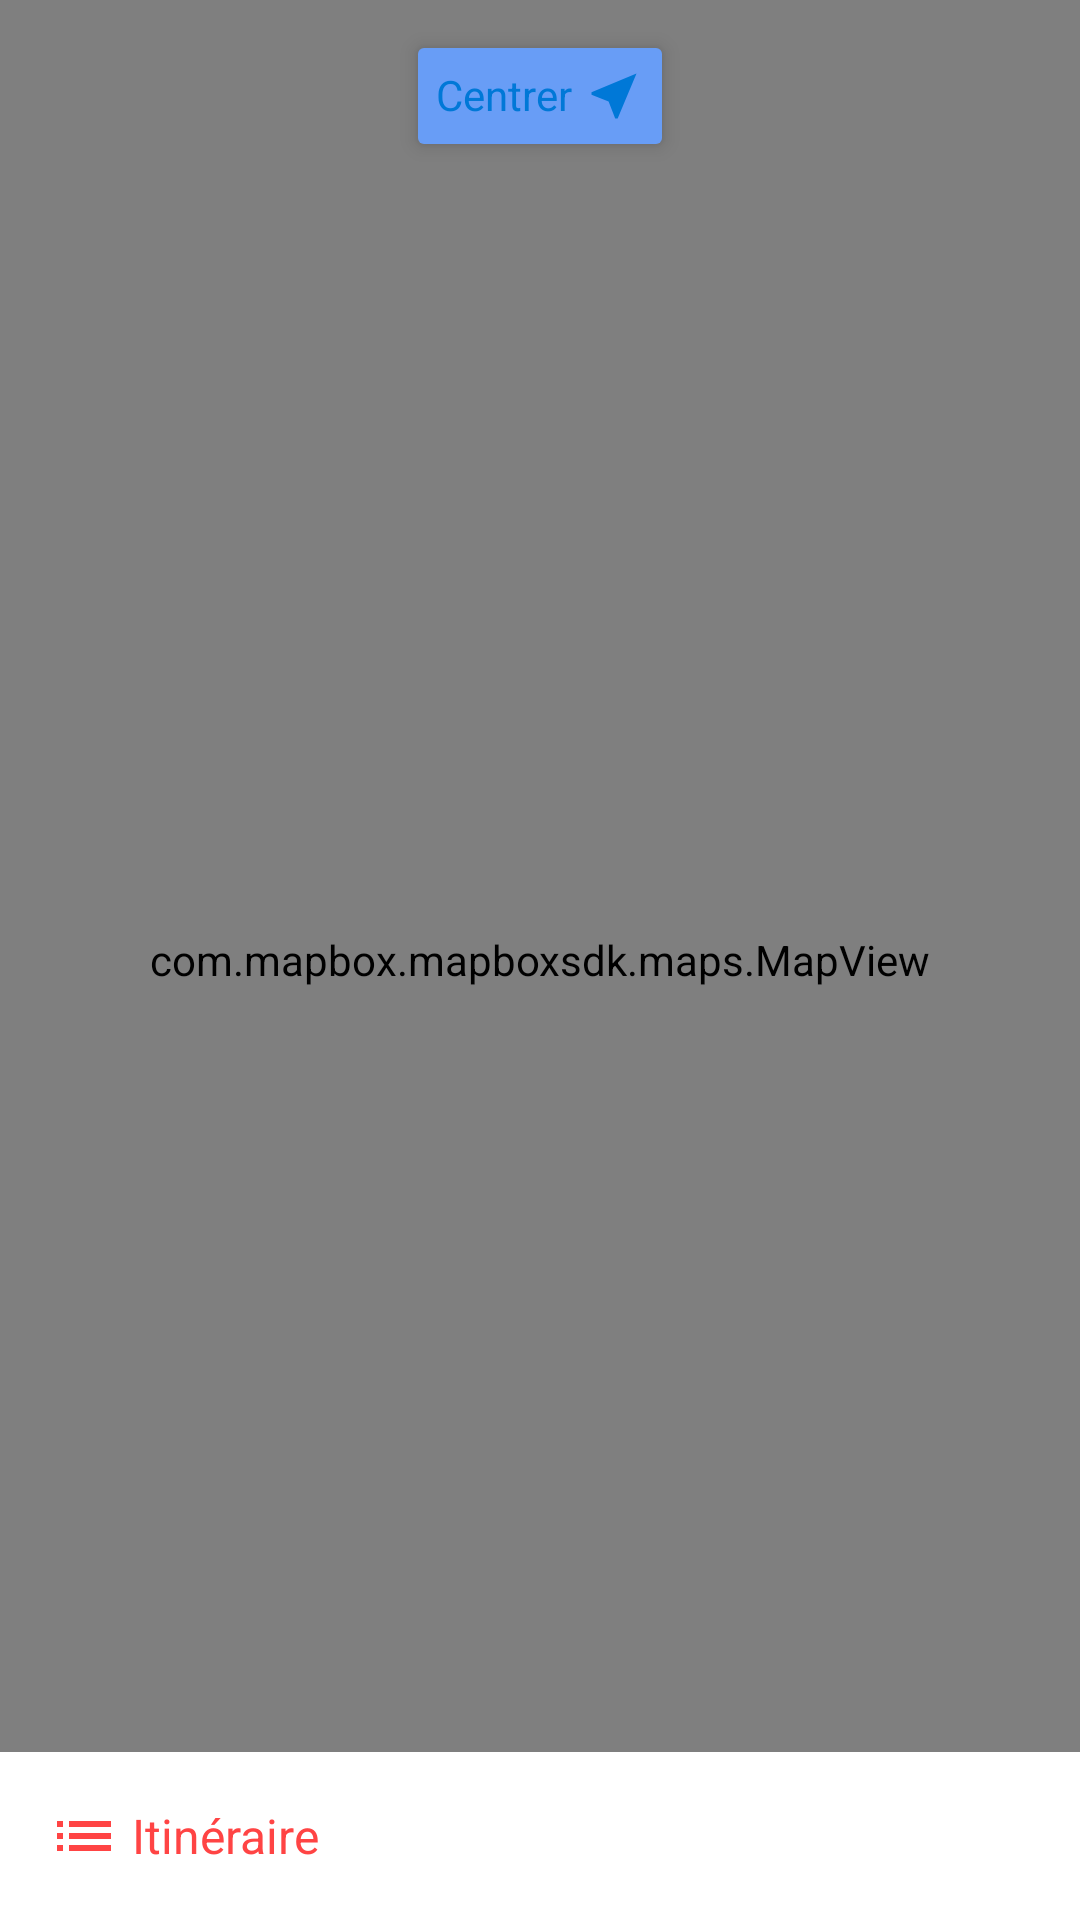

Reconstruct the res/layout file that produces this screen, plus the resources it refers to.
<!-- AndroidManifest.xml: activity theme AppTheme -->
<!-- res/layout/activity_navigation.xml -->
<?xml version="1.0" encoding="utf-8"?>
<android.support.design.widget.CoordinatorLayout xmlns:android="http://schemas.android.com/apk/res/android"
    xmlns:app="http://schemas.android.com/apk/res-auto"
    xmlns:tools="http://schemas.android.com/tools"
    android:id="@+id/layout_coordinator_root"
    android:layout_width="match_parent"
    android:layout_height="match_parent"
    android:orientation="vertical"
    android:animateLayoutChanges="true"
    tools:context="com.example.nouno.locateme.Activities.NavigationActivity">
    <com.mapbox.mapboxsdk.maps.MapView
        android:id="@+id/mapView"

        android:layout_width="match_parent"
        android:layout_height="match_parent"

        app:mapbox_styleUrl="mapbox://styles/mapbox/outdoors-v10">
    </com.mapbox.mapboxsdk.maps.MapView>



    <LinearLayout
        android:id="@+id/layout_linear_root"
        android:layout_width="match_parent"
        android:layout_height="match_parent"
        android:animateLayoutChanges="true"
        android:layout_gravity="bottom"
        android:orientation="vertical">



        <android.support.design.widget.CoordinatorLayout
            android:visibility="visible"
            android:layout_width="match_parent"
            android:layout_weight="1"
            android:layout_height="0dp">
            <TextView
                android:visibility="visible"
                android:elevation="4dp"
                android:id="@+id/text_my_position"
                android:layout_gravity="center|top"
                android:layout_margin="16dp"
                android:text="Centrer"
                android:drawablePadding="4dp"
                android:drawableRight="@drawable/ic_near_me_black_24dp"
                android:textColor="@color/backgroundColor"
                android:background="@drawable/rounded_button"
                android:layout_width="wrap_content"
                android:layout_height="wrap_content" />
        </android.support.design.widget.CoordinatorLayout>

        
        <LinearLayout
            android:id="@+id/layout_path_instructions"
            android:layout_width="match_parent"
            android:layout_weight="0"
            android:layout_height="wrap_content"
            android:animateLayoutChanges="true"
            android:background="#FFF"
            android:orientation="vertical">

            <LinearLayout

                android:background="#FFF"
                android:visibility="visible"
                android:layout_width="match_parent"
                android:layout_height="wrap_content"
                android:animateLayoutChanges="true"
                android:gravity="center|start"
                android:orientation="horizontal">


                <TextView
                    android:layout_marginTop="16dp"
                    android:layout_marginBottom="16dp"
                    android:layout_marginLeft="16dp"
                    android:visibility="visible"
                    android:id="@+id/text_path"
                    android:layout_width="0dp"
                    android:layout_height="wrap_content"
                    android:layout_weight="1"
                    android:background="#FFF"
                    android:drawableLeft="@drawable/ic_list_24dp"
                    android:drawablePadding="4dp"
                    android:gravity="center|start"
                    android:text="Itinéraire"
                    android:textColor="@android:color/holo_red_light"
                    android:textSize="16sp" />
                <FrameLayout
                    android:background="?android:selectableItemBackground"
                    android:layout_width="wrap_content"
                    android:paddingLeft="16dp"
                    android:paddingRight="16dp"
                    android:layout_gravity="right|center"
                    android:layout_height="wrap_content">
                    <ImageView
                        android:id="@+id/button_show_path_instructions_list"
                        android:layout_width="wrap_content"
                        android:rotation="180"
                        android:layout_height="wrap_content"
                        app:srcCompat="@drawable/ic_arrow_down_24dp" />
                </FrameLayout>

            </LinearLayout>

            <ListView

                android:visibility="visible"
                android:id="@+id/list"
                android:layout_width="match_parent"
                android:layout_height="match_parent"
                android:background="#FFF"

                android:listSelector="@android:color/transparent"></ListView>
        </LinearLayout>


    </LinearLayout>


</android.support.design.widget.CoordinatorLayout>
<!-- resources referenced by this layout -->
<resources>
  <color name="backgroundColor">@color/colorBlue</color>
  <!-- drawable ic_arrow_down_24dp (drawable) -->
  <vector xmlns:android="http://schemas.android.com/apk/res/android"
          android:width="32dp"
          android:height="32dp"
          android:viewportWidth="24.0"
          android:viewportHeight="24.0">
      <path
          android:fillColor="#CDCDCD"
          android:pathData="M7.41,7.84L12,12.42l4.59,-4.58L18,9.25l-6,6 -6,-6z"/>
  </vector>
  <!-- drawable ic_list_24dp (drawable) -->
  <vector xmlns:android="http://schemas.android.com/apk/res/android"
          android:width="24dp"
          android:height="24dp"
          android:viewportWidth="24.0"
          android:viewportHeight="24.0">
      <path
          android:fillColor="@android:color/holo_red_light"
          android:pathData="M3,13h2v-2L3,11v2zM3,17h2v-2L3,15v2zM3,9h2L5,7L3,7v2zM7,13h14v-2L7,11v2zM7,17h14v-2L7,15v2zM7,7v2h14L21,7L7,7z"/>
  </vector>
  <!-- drawable ic_near_me_black_24dp (drawable) -->
  <vector xmlns:android="http://schemas.android.com/apk/res/android"
          android:width="20dp"
          android:height="20dp"
          android:viewportWidth="24.0"
          android:viewportHeight="24.0">
      <path
          android:fillColor="@color/backgroundColor"
          android:pathData="M21,3L3,10.53v0.98l6.84,2.65L12.48,21h0.98L21,3z"/>
  </vector>
  <!-- drawable rounded_button (drawable) -->
  <shape xmlns:android="http://schemas.android.com/apk/res/android">
      <gradient
          android:endColor="#689DF6"
          android:centerColor="#689DF6"
          android:startColor="#689DF6"
           />
      <corners
          android:radius="2dp" />
      <padding
          android:left="6dp"
          android:top="6dp"
          android:right="6dp"
          android:bottom="6dp" />
  </shape>
  <style name="AppTheme" parent="Theme.AppCompat.Light.NoActionBar">
          
          <item name="colorPrimary">@color/colorBlue</item>
          <item name="colorPrimaryDark">#000</item>#21671C
          <item name="colorAccent">@color/backgroundColor</item>
          <item name="android:actionMenuTextColor">#FFF</item>
          <item name="actionMenuTextColor">#FFF</item>
  
      </style>
  <color name="colorBlue">#0078d7</color>
</resources>
